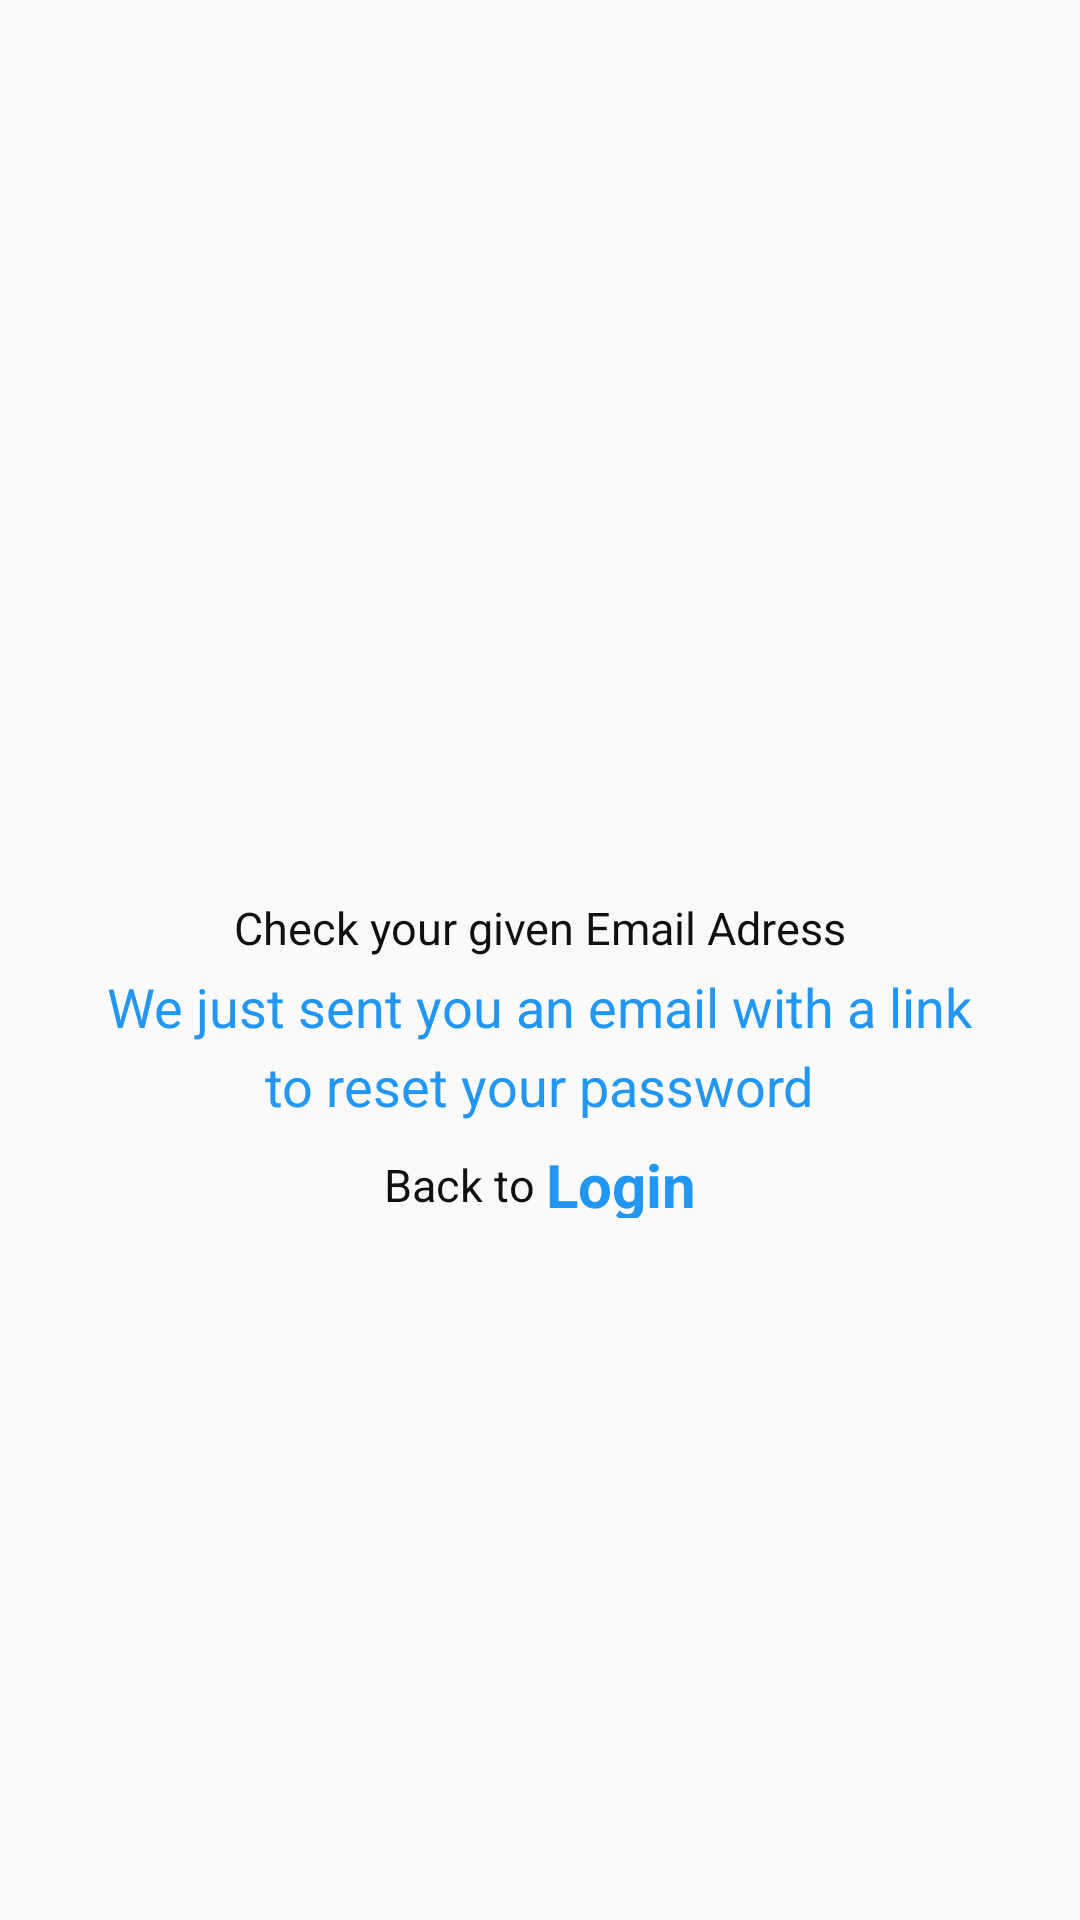

Write the Android layout XML for this screen, with the resource values it uses.
<!-- AndroidManifest.xml: application theme AppTheme -->
<!-- res/layout/fragment_email_verification.xml -->
<LinearLayout xmlns:android="http://schemas.android.com/apk/res/android"
    xmlns:tools="http://schemas.android.com/tools"
    android:layout_width="match_parent"
    android:layout_height="match_parent"
    android:orientation="vertical"
    android:gravity="center"
    tools:context="com.namaltechnologysolutions.bunny.bookbank.Fragment.Email_Verification_Fragment">

    
    <ImageView
        android:layout_width="60dp"
        android:layout_height="60dp"
        android:src="@drawable/ic_post_a_request_1"
        />
<TextView
    android:layout_marginTop="5dp"
    android:layout_width="wrap_content"
    android:layout_height="wrap_content"
    android:text="Check your given Email Adress"
    android:layout_gravity="center"
    android:textSize="15sp"
    android:textColor="@color/black"/>
    <TextView
        android:layout_marginTop="4dp"
        android:layout_width="wrap_content"
        android:layout_height="wrap_content"
        android:layout_gravity="center"
        android:textColor="@color/skyColor"
        android:textSize="18dp"
        android:text="We just sent you an email with a link"
        />
    <TextView
        android:layout_marginTop="2dp"
        android:layout_width="wrap_content"
        android:layout_height="wrap_content"
        android:layout_gravity="center"
        android:textColor="@color/skyColor"
        android:textSize="18dp"
        android:text="to reset your password"
        />
    <LinearLayout
        android:layout_width="wrap_content"
        android:layout_height="wrap_content"
        android:orientation="horizontal">
        <TextView
            android:layout_marginTop="5dp"
            android:layout_width="wrap_content"
            android:layout_height="wrap_content"
            android:text="Back to "
            android:layout_gravity="center"
            android:textSize="15sp"
            android:textColor="?attr/black"/>
        <TextView
            android:id="@+id/emailVerificationLogin_Button"
            android:layout_marginTop="5dp"
            android:layout_width="wrap_content"
            android:layout_height="wrap_content"
            android:text="Login"
            android:layout_gravity="center"
            android:textSize="20sp"
            android:textStyle="bold"
            android:textColor="?attr/skyColor"/>
    </LinearLayout>

</LinearLayout>
<!-- resources referenced by this layout -->
<resources>
  <color name="black">#111010</color>
  <color name="skyColor">#2196F3</color>
  <style name="AppTheme" parent="Theme.AppCompat.Light.DarkActionBar">
          
          <item name="colorPrimary">@color/colorPrimary</item>
          <item name="colorPrimaryDark">@color/colorPrimaryDark</item>
          <item name="colorAccent">@color/colorAccent</item>
          <item name="skyColor">#2196F3</item>
          <item name="white">#FFFFFF</item>
          <item name="gray">#e4e5e5</item>
          <item name="darkGray">#C0C0C0</item>
          <item name="black">#111010</item>
          <item name="blue">#4a6ea9</item>
  
      </style>
  <color name="colorPrimary">#2196F3</color>
  <color name="colorPrimaryDark">#111010</color>
  <color name="colorAccent">#FF4081</color>
</resources>
